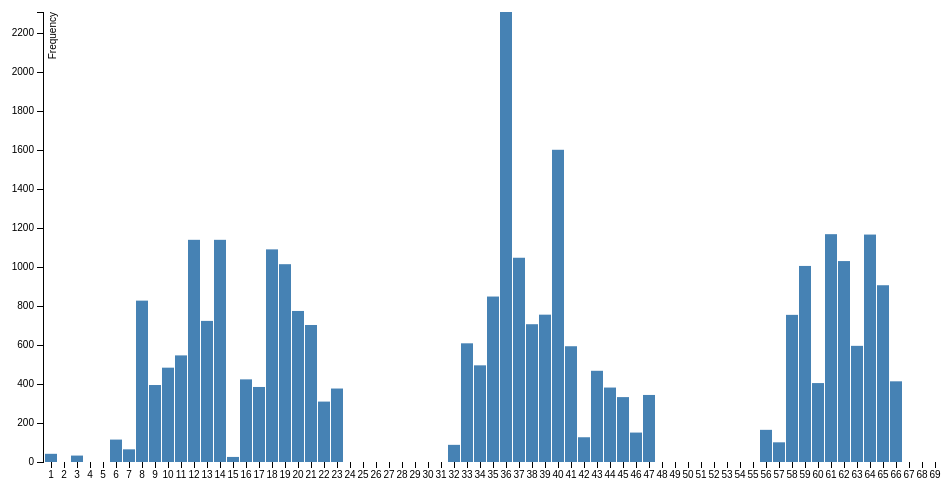
D3 v3 page, settled after 360 driven frames (6 s of simulated time); the page loaded 1 data file(s).



var margin = {top: 20, right: 20, bottom: 30, left: 40},
    width = 960 - margin.left - margin.right,
    height = 500 - margin.top - margin.bottom;

var formatPercent = d3.format();

var x = d3.scale.ordinal()
    .rangeRoundBands([0, width], .1);

var y = d3.scale.linear()
    .range([height, 0]);

var xAxis = d3.svg.axis()
    .scale(x)
    .orient("bottom");

var yAxis = d3.svg.axis()
    .scale(y)
    .orient("left")
    .tickFormat(formatPercent);

var svg = d3.select("body").append("svg")
    .attr("width", width + margin.left + margin.right)
    .attr("height", height + margin.top + margin.bottom)
  .append("g")
    .attr("transform", "translate(" + margin.left + "," + margin.top + ")");

d3.csv("distanceViz.csv", type, function(error, data) {
  x.domain(data.map(function(d) { return d.Hour; }));
  y.domain([0, d3.max(data, function(d) { return d.distance; })]);

  svg.append("g")
      .attr("class", "x axis")
      .attr("transform", "translate(0," + height + ")")
      .call(xAxis);

  svg.append("g")
      .attr("class", "y axis")
      .call(yAxis)
    .append("text")
      .attr("transform", "rotate(-90)")
      .attr("y", 6)
      .attr("dy", ".71em")
      .style("text-anchor", "end")
      .text("Frequency");

  svg.selectAll(".bar")
      .data(data)
    .enter().append("rect")
      .attr("class", "bar")
      .attr("x", function(d) { return x(d.Hour); })
      .attr("width", x.rangeBand())
      .attr("y", function(d) { return y(d.distance); })
      .attr("height", function(d) { return height - y(d.distance); });

});

function type(d) {
  d.distance = +d.distance;
  return d;
}



### data: distanceViz.csv, 449 bytes — head not shown